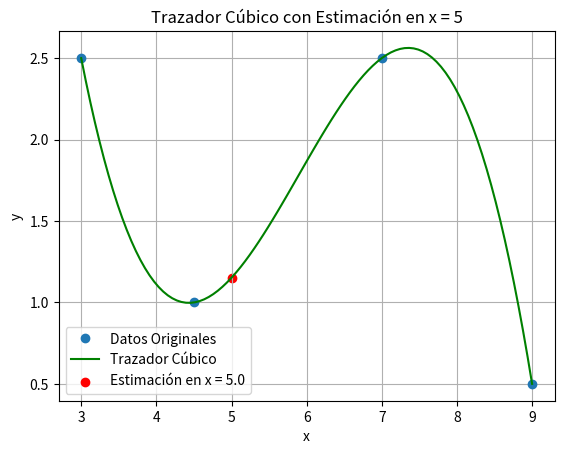

Reproduce this figure in Python.
import numpy as np
import matplotlib.pyplot as plt
from scipy.interpolate import interp1d

# Datos
x = np.array([3.0, 4.5, 7.0, 9.0])
y = np.array([2.5, 1.0, 2.5, 0.5])

# Construir el trazador cúbico
f_cubico = interp1d(x, y, kind='cubic')

# Estimar el valor correspondiente a x = 5 usando el trazador cúbico
x_est = 5.0
y_est = f_cubico(x_est)

# Generar más puntos para graficar el trazador cúbico
x_new = np.linspace(3.0, 9.0, 100)
y_new = f_cubico(x_new)

# Graficar el trazador cúbico
plt.plot(x, y, 'o', label='Datos Originales')
plt.plot(x_new, y_new, '-', label='Trazador Cúbico', color='green')

# Graficar el punto estimado
plt.scatter(x_est, y_est, color='red', label=f'Estimación en x = {x_est}')

# Etiquetas y leyenda
plt.xlabel('x')
plt.ylabel('y')
plt.title('Trazador Cúbico con Estimación en x = 5')
plt.legend()
plt.grid(True)
plt.show()

# Mostrar el valor estimado
print(f"Para x = {x_est}, el valor estimado de y es {y_est:.2f}")
